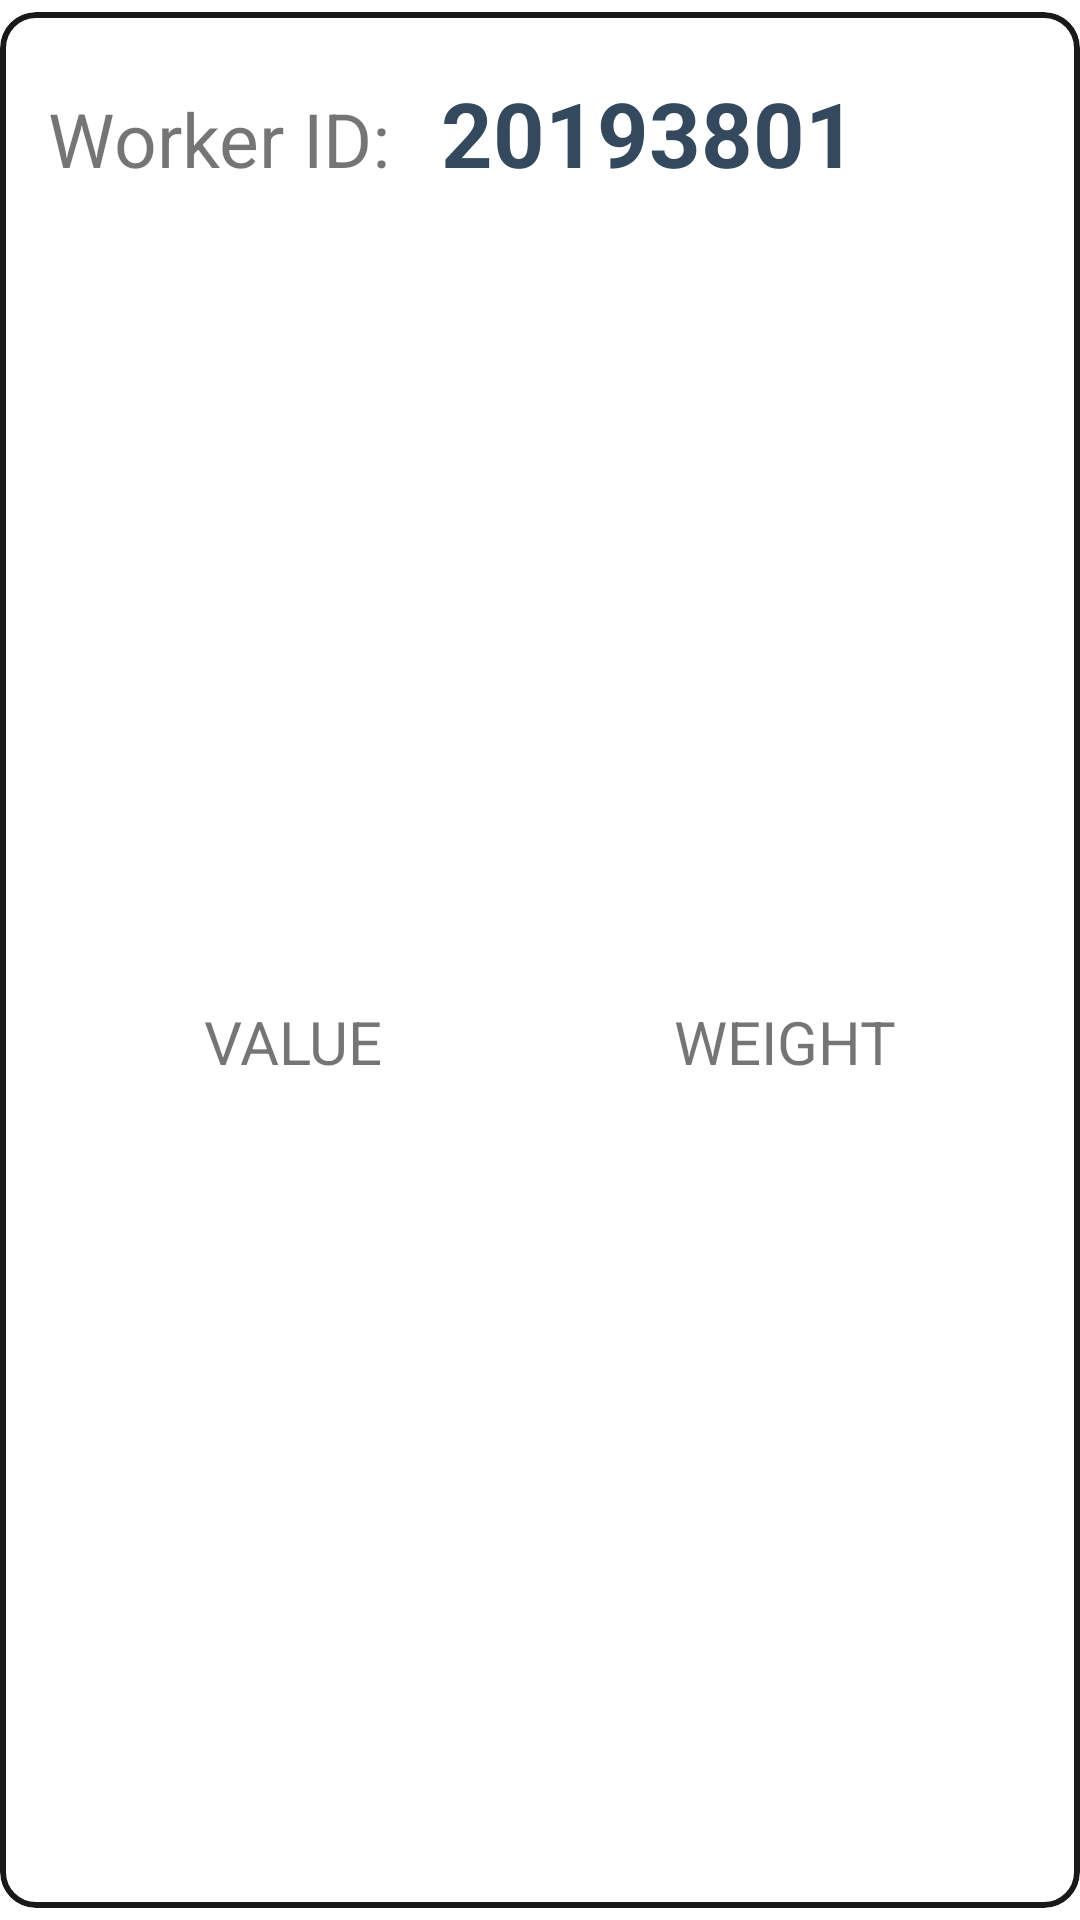

Here is an Android app screen rendered from its layout file. Give the layout XML and the strings, colors and styles it references.
<!-- AndroidManifest.xml: application theme Theme.OptimizeIt -->
<!-- res/layout/layout_rv_bin_packing.xml -->
<?xml version="1.0" encoding="utf-8"?>
<androidx.constraintlayout.widget.ConstraintLayout xmlns:android="http://schemas.android.com/apk/res/android"
    xmlns:app="http://schemas.android.com/apk/res-auto"
    android:layout_width="match_parent"
    android:paddingVertical="4dp"
    android:layout_height="230dp">

    <com.google.android.material.card.MaterialCardView
        android:layout_width="match_parent"
        android:layout_height="match_parent"
        app:strokeColor="?colorPrimary"
        app:strokeWidth="2dp"
        app:layout_constraintBottom_toBottomOf="parent"
        app:layout_constraintEnd_toEndOf="parent"
        android:clickable="true"
        android:elevation="@dimen/left_margin"
        app:cardCornerRadius="12dp"
        app:layout_constraintHorizontal_bias="0.5"
        app:layout_constraintStart_toStartOf="parent"
        app:layout_constraintTop_toTopOf="parent" >

        <LinearLayout
            android:paddingVertical="10dp"
            android:layout_width="match_parent"
            android:paddingHorizontal="@dimen/left_margin"
            android:layout_height="wrap_content"
            android:orientation="vertical">

            <LinearLayout
                android:layout_width="match_parent"
                android:layout_height="wrap_content"
                android:paddingHorizontal="0dp"
                android:paddingTop="10dp"
                android:paddingBottom="4dp"
                android:orientation="horizontal">

                <com.google.android.material.textview.MaterialTextView
                    android:layout_width="0dp"
                    android:layout_height="wrap_content"
                    android:text="Worker ID:"
                    android:layout_weight="0.4"
                    android:textSize="25sp"/>

                <com.google.android.material.textview.MaterialTextView
                    android:layout_width="0dp"
                    android:id="@+id/rv_bin_packing_tw_id"
                    android:text="20193801"
                    android:textStyle="bold"
                    android:textColor="?colorOnColorOnPrimary"
                    android:layout_height="wrap_content"
                    android:layout_weight="0.6"
                    android:textSize="30sp"/>

            </LinearLayout>

            <LinearLayout
                android:layout_width="match_parent"
                android:layout_height="wrap_content"
                android:orientation="horizontal">

                <RelativeLayout
                    android:layout_width="0dp"
                    android:layout_height="wrap_content"
                    android:paddingRight="3dp"
                    android:layout_weight="0.5">

                    <ProgressBar
                        android:layout_width="match_parent"
                        android:id="@+id/rv_bin_packing_pb_value"
                        style="?android:progressBarStyleHorizontal"
                        android:progressDrawable="@drawable/shape_progress_bar"
                        android:layout_height="match_parent"/>

                    <com.google.android.material.textview.MaterialTextView
                        android:layout_width="match_parent"
                        android:layout_height="match_parent"
                        android:layout_centerInParent="true"
                        android:text="VALUE"
                        android:textSize="20dp"
                        android:gravity="center"/>

                </RelativeLayout>

                <RelativeLayout
                    android:layout_width="0dp"
                    android:layout_height="wrap_content"
                    android:paddingLeft="3dp"
                    android:layout_weight="0.5">

                    <ProgressBar
                        android:layout_width="match_parent"
                        style="?android:progressBarStyleHorizontal"
                        android:progressDrawable="@drawable/shape_progress_bar"
                        android:id="@+id/rv_bin_packing_pb_weight"
                        android:layout_height="match_parent"/>

                    <com.google.android.material.textview.MaterialTextView
                        android:layout_width="match_parent"
                        android:layout_height="match_parent"
                        android:layout_centerInParent="true"
                        android:text="WEIGHT"
                        android:textSize="20dp"
                        android:gravity="center"/>

                </RelativeLayout>

            </LinearLayout>

        </LinearLayout>

    </com.google.android.material.card.MaterialCardView>


</androidx.constraintlayout.widget.ConstraintLayout>
<!-- resources referenced by this layout -->
<resources>
  <dimen name="left_margin">16dp</dimen>
  <!-- drawable shape_progress_bar (drawable) -->
  <?xml version="1.0" encoding="utf-8"?>
  <shape xmlns:android="http://schemas.android.com/apk/res/android"
      android:shape="ring"
      android:innerRadiusRatio="2.5"
      android:thickness="12dp"
      android:useLevel="true">
  
      <solid android:color="?colorPrimary" />
  
  </shape>
  <style name="Theme.OptimizeIt" parent="Theme.MaterialComponents.DayNight.NoActionBar">
          
          <item name="colorPrimary">@color/mat_black</item>
          <item name="colorPrimaryVariant">@color/asphalt</item>
          <item name="colorOnPrimary">@color/white</item>
          
          <item name="colorSecondary">@color/diesel</item>
          <item name="colorSecondaryVariant">@color/black</item>
          <item name="colorOnSecondary">@color/white</item>
          
          <item name="android:statusBarColor" tools:targetApi="l">@color/asphalt</item>
          
  
          <item name="colorOnColorOnPrimary">@color/wet_asphalt</item>
          <item name="fontFamily">@font/product_sans_font_family</item>
  
      </style>
  <color name="mat_black">#191919</color>
  <color name="asphalt">#0b0704</color>
  <color name="white">#FFFFFFFF</color>
  <color name="diesel">#020001</color>
  <color name="black">#FF000000</color>
  <color name="wet_asphalt">#34495e</color>
</resources>
